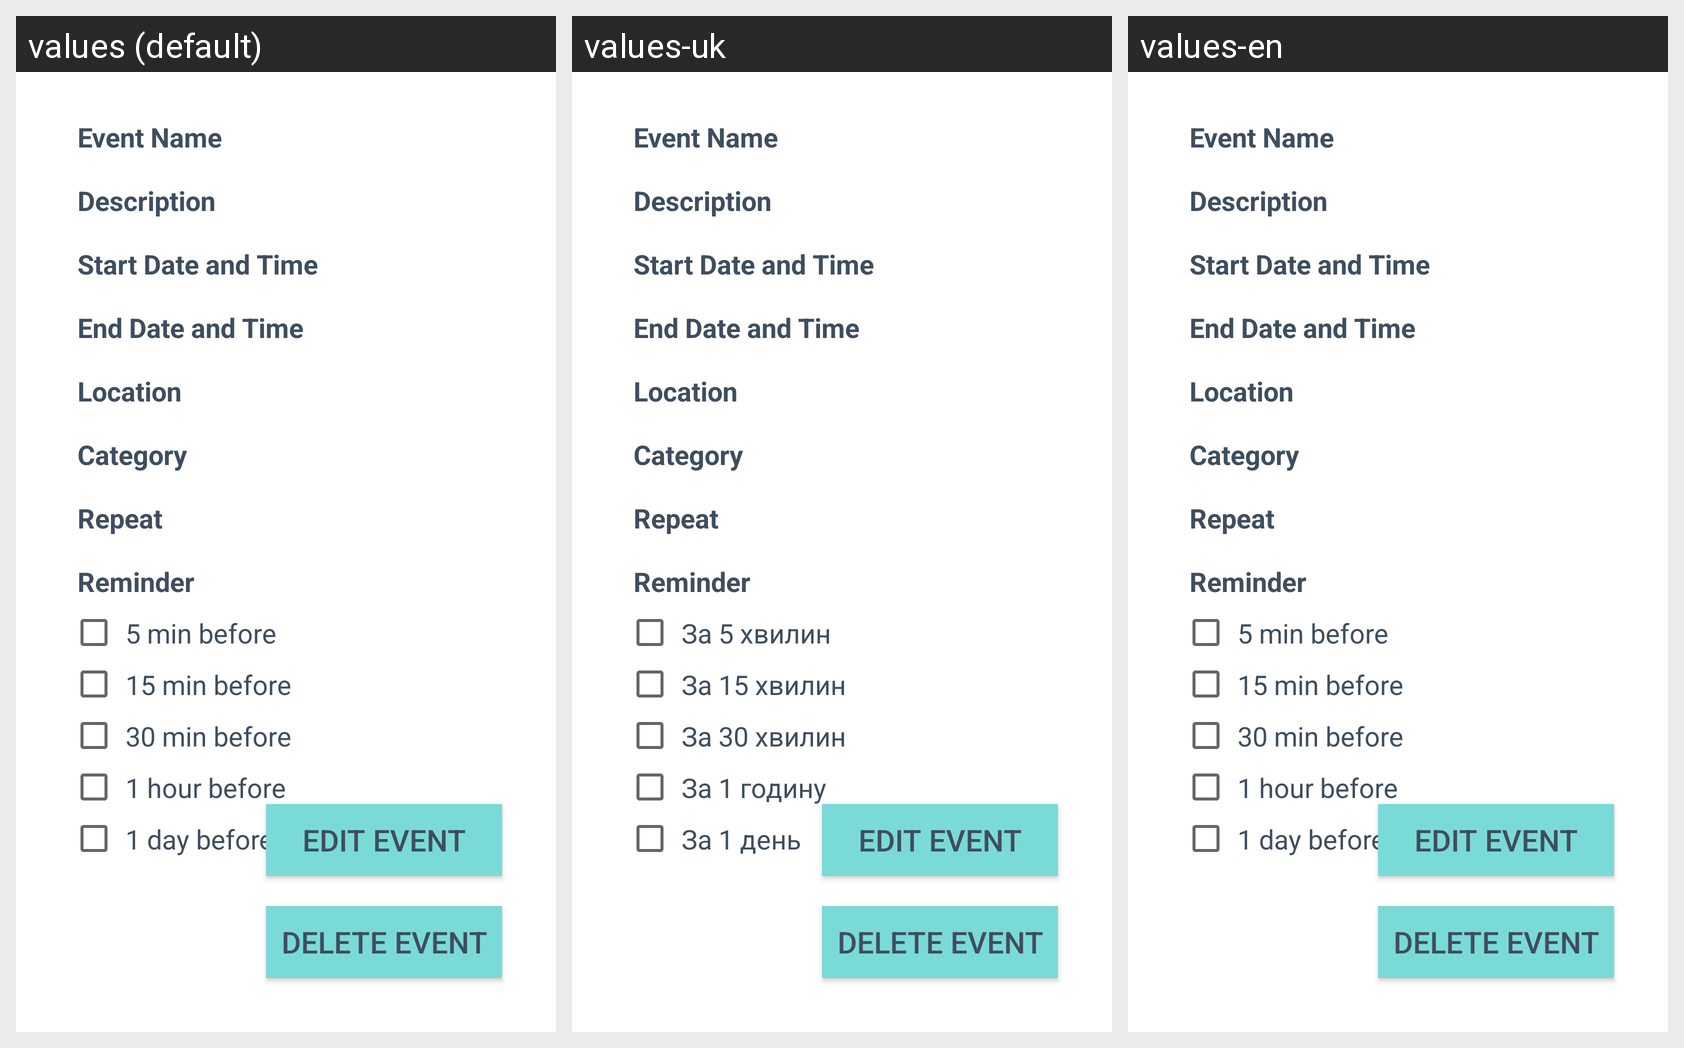

Strings drawn on this Android screen and how each of the app's shown locales translates them:
Android screen res/layout/activity_event_details.xml rendered under 3 locales, left to right: values (default), values-uk, values-en. Device: Nexus 5 (rendered at 1080×1920; each locale shown at half size, 540×960, under a caption strip naming it); theme Theme.Calendar.
Strings drawn on this screen, with the default value and each locale's value (text and hints the layout hard-codes, and strings that could not be matched under every locale, appear in the picture but are not listed):

reminder_5_min
  values: 5 min before
  values-uk: За 5 хвилин
  values-en: 5 min before

reminder_15_min
  values: 15 min before
  values-uk: За 15 хвилин
  values-en: 15 min before

reminder_30_min
  values: 30 min before
  values-uk: За 30 хвилин
  values-en: 30 min before

reminder_1_hour
  values: 1 hour before
  values-uk: За 1 годину
  values-en: 1 hour before

reminder_1_day
  values: 1 day before
  values-uk: За 1 день
  values-en: 1 day before
